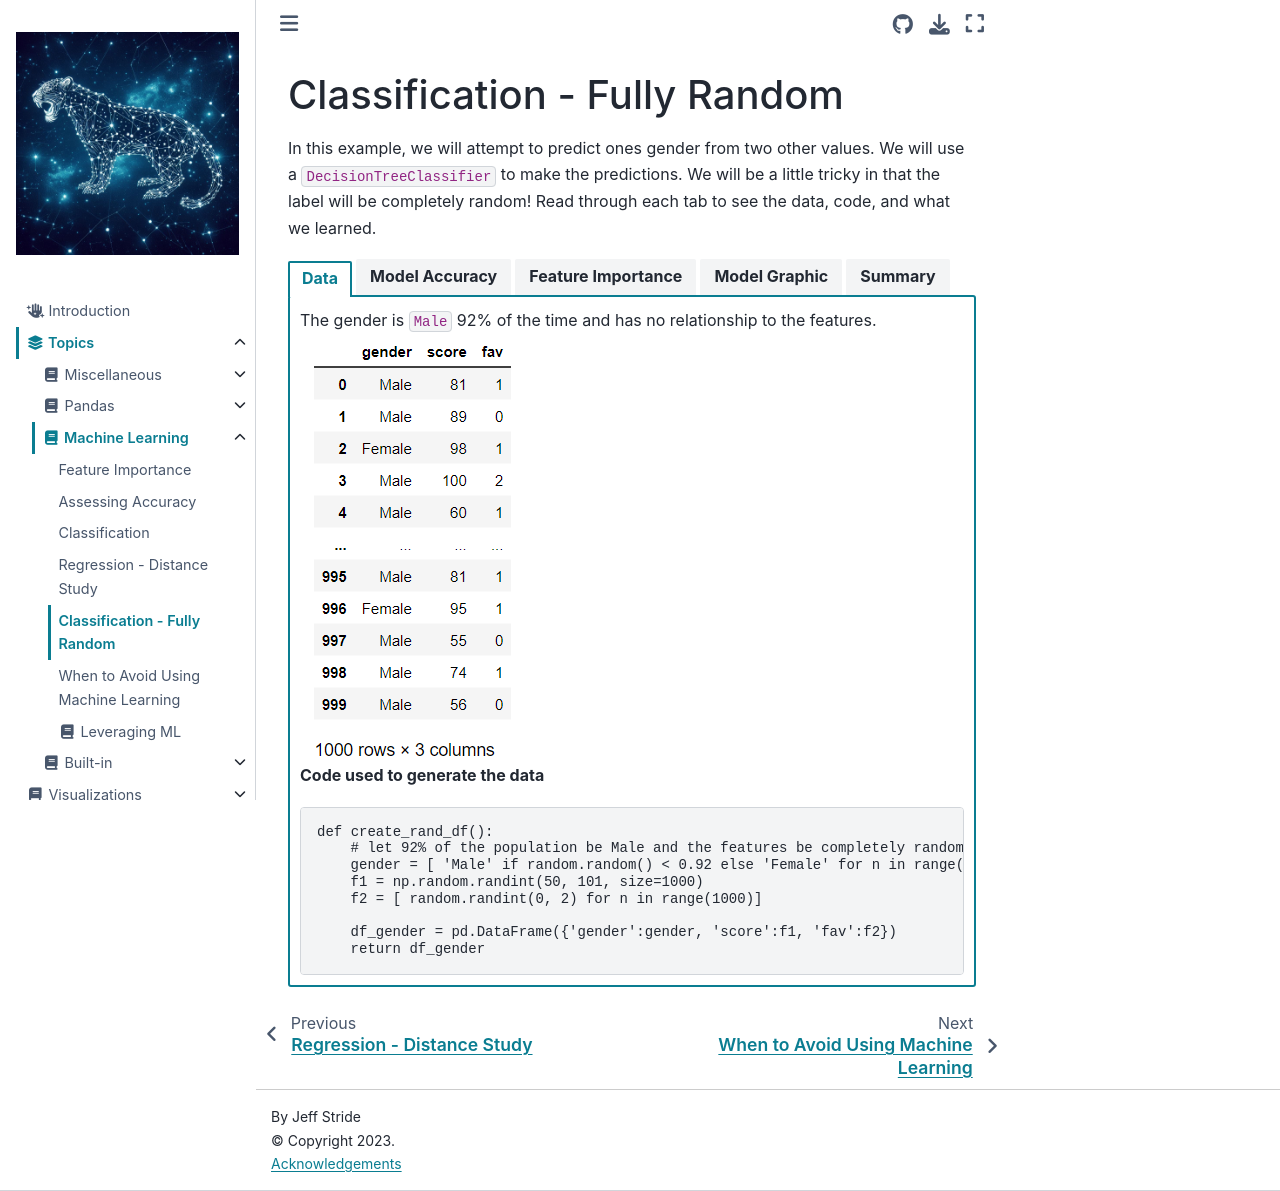

repository: jeffstride/idp · page: Topics/machine_learning/classifier-rand.html · generator: jekyll

# Classification - Fully Random


In this example, we will attempt to predict ones gender from two other values. We will use a `DecisionTreeClassifier` to 
make the predictions. We will be a little tricky in that the label will be completely random! Read through each tab
to see the data, code, and what we learned.  

````{tab-set}
```{tab-item} Data
The gender is `Male` 92% of the time and has no relationship to the features.  
![Random Data](../../_static/class_rand_data.png)  
**Code used to generate the data**  
```python
def create_rand_df():
    # let 92% of the population be Male and the features be completely random
    gender = [ 'Male' if random.random() < 0.92 else 'Female' for n in range(1000)]
    f1 = np.random.randint(50, 101, size=1000)
    f2 = [ random.randint(0, 2) for n in range(1000)]

    df_gender = pd.DataFrame({'gender':gender, 'score':f1, 'fav':f2})
    return df_gender
```
```{tab-item} Model Accuracy
This code will build a model, split it up for training and testing, train it, and then
provide an accuracy score. Note that we present the accuracy score as a percentage out
to only 2 decimal places. The output is: `Accuracy: 89.67%`  
```python
# Create an untrained model
model_tree = DecisionTreeClassifier()

# Split the data into training and testing sets
train_f, test_f, train_l, test_l = train_test_split(features, labels, test_size=0.3)

# Fit the model to the training data
model_tree.fit(train_f, train_l)

# get the accuracy of our model
label_predictions = model_tree.predict(test_f)
print(f'Accuracy: {accuracy_score(test_l, label_predictions):.2%}')
```
```{tab-item} Feature Importance
Here, we ask the model for the `Feature Importance` which should tell us how much it relied on
all the features in the predictions. Surprisingly, it has some pretty high values! 
> **OUTPUT:**  
> Feature: score, Importance: 84.94%  
> Feature: fav, Importance: 15.06%

![Feature Importance Bars](../../_static/fi_fi_bars.png)  

```python
# get importance
importance = model_tree.feature_importances_
# summarize feature importance
for index, feat_importance in enumerate(importance):
    print(f'Feature: {features.columns[index]}, Importance: {feat_importance:.2%}')
# plot feature importance
plt.bar(x=['Score', 'Favorite'], height=importance)
```
```{tab-item} Model Graphic
You'll see that the model is giant! We didn't constrain the model and it attempted to
memorize the data. 
![Model Graphic](../../_static/fi_model_tree.png)  
**Code Used to Generate the Graphic**  
```python
plt.figure(figsize=(12, 6))
plot_tree(model_tree, filled=True, feature_names=features.columns, class_names=model_tree.classes_)
```
```{tab-item} Summary
The model and the output leads us to believe that:  
* predictions could be with ~90% accuracy  
* the feature `Score` had a significant Importance in the prediction  
* the data was not random  

The sad thing is, this model could have predicted with 92% accuracy by always predicting
`Male` regardless of the features. The data was, in reality, completely random and the
DecisionTreeClassifier was never the wiser (dare I say, DUMB!). 
```
````
